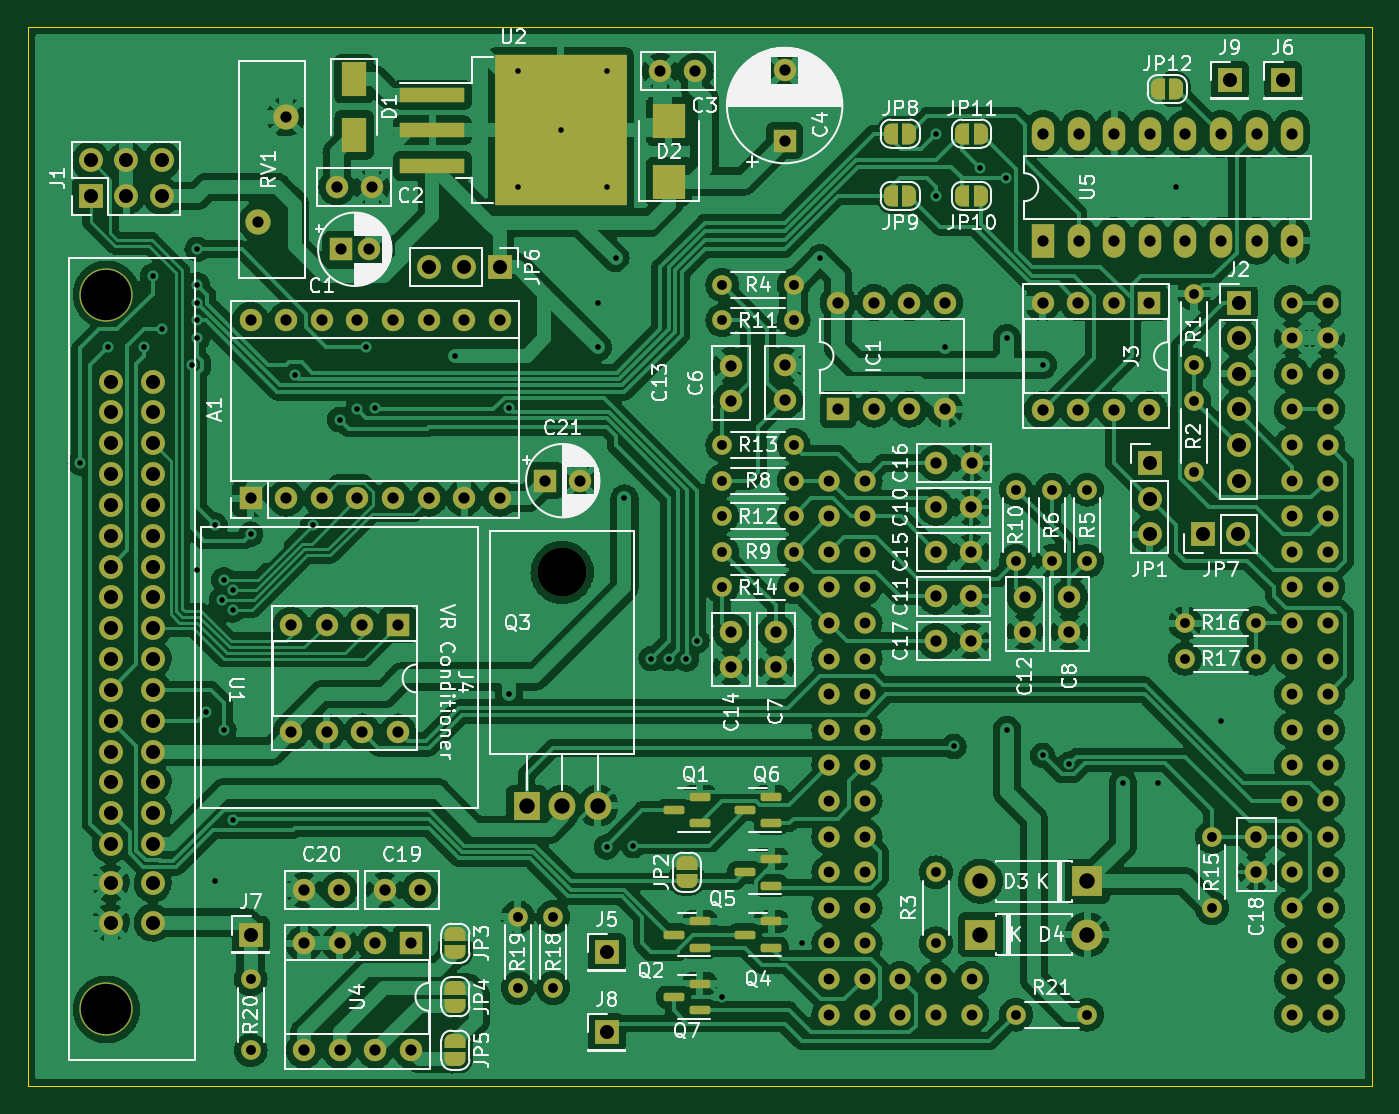
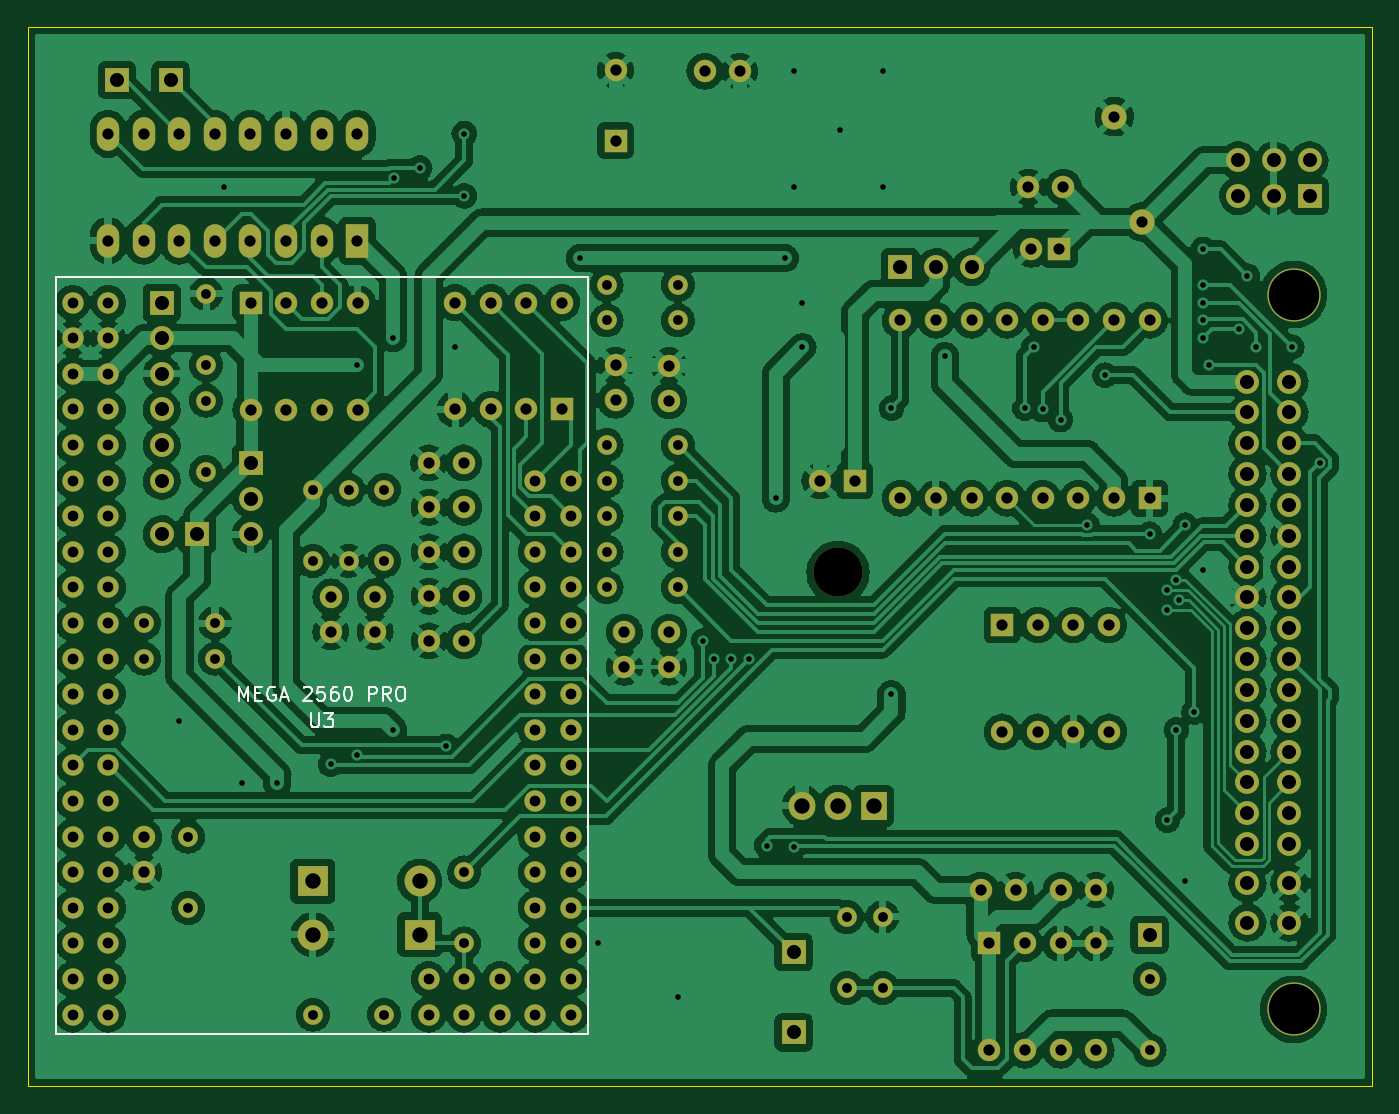
Circuit board: 11 layer files. Board 95.9 x 75.6 mm.
- bottom_copper: klxecu-B_Cu.gbl (540060 bytes)
- bottom_mask: klxecu-B_Mask.gbs (8571 bytes)
- paste: klxecu-B_Paste.gbp (489 bytes)
- bottom_silk: klxecu-B_Silkscreen.gbo (13022 bytes)
- outline: klxecu-Edge_Cuts.gm1 (725 bytes)
- top_copper: klxecu-F_Cu.gtl (575957 bytes)
- top_mask: klxecu-F_Mask.gts (11583 bytes)
- paste: klxecu-F_Paste.gtp (1981 bytes)
- top_silk: klxecu-F_Silkscreen.gto (112177 bytes)
- drill: klxecu-NPTH.drl (448 bytes)
- drill: klxecu-PTH.drl (6157 bytes)

=== bottom_copper: klxecu-B_Cu.gbl (540060 bytes, source omitted) ===
=== bottom_mask: klxecu-B_Mask.gbs (8571 bytes, source omitted) ===
=== paste: klxecu-B_Paste.gbp ===
G04 #@! TF.GenerationSoftware,KiCad,Pcbnew,(6.0.1)*
G04 #@! TF.CreationDate,2022-03-02T00:16:26-05:00*
G04 #@! TF.ProjectId,klxecu,6b6c7865-6375-42e6-9b69-6361645f7063,rev?*
G04 #@! TF.SameCoordinates,Original*
G04 #@! TF.FileFunction,Paste,Bot*
G04 #@! TF.FilePolarity,Positive*
%FSLAX46Y46*%
G04 Gerber Fmt 4.6, Leading zero omitted, Abs format (unit mm)*
G04 Created by KiCad (PCBNEW (6.0.1)) date 2022-03-02 00:16:26*
%MOMM*%
%LPD*%
G01*
G04 APERTURE LIST*
G04 APERTURE END LIST*
M02*

=== bottom_silk: klxecu-B_Silkscreen.gbo (13022 bytes, source omitted) ===
=== outline: klxecu-Edge_Cuts.gm1 ===
G04 #@! TF.GenerationSoftware,KiCad,Pcbnew,(6.0.1)*
G04 #@! TF.CreationDate,2022-03-02T00:16:26-05:00*
G04 #@! TF.ProjectId,klxecu,6b6c7865-6375-42e6-9b69-6361645f7063,rev?*
G04 #@! TF.SameCoordinates,Original*
G04 #@! TF.FileFunction,Profile,NP*
%FSLAX46Y46*%
G04 Gerber Fmt 4.6, Leading zero omitted, Abs format (unit mm)*
G04 Created by KiCad (PCBNEW (6.0.1)) date 2022-03-02 00:16:26*
%MOMM*%
%LPD*%
G01*
G04 APERTURE LIST*
G04 #@! TA.AperFunction,Profile*
%ADD10C,0.100000*%
G04 #@! TD*
G04 APERTURE END LIST*
D10*
X39370000Y-36830000D02*
X135255000Y-36830000D01*
X135255000Y-36830000D02*
X135255000Y-112395000D01*
X135255000Y-112395000D02*
X39370000Y-112395000D01*
X39370000Y-112395000D02*
X39370000Y-36830000D01*
M02*

=== top_copper: klxecu-F_Cu.gtl (575957 bytes, source omitted) ===
=== top_mask: klxecu-F_Mask.gts (11583 bytes, source omitted) ===
=== paste: klxecu-F_Paste.gtp (1981 bytes, source withheld) ===
=== top_silk: klxecu-F_Silkscreen.gto (112177 bytes, source omitted) ===
=== drill: klxecu-NPTH.drl ===
M48
; DRILL file {KiCad (6.0.1)} date Wed Mar  2 00:16:32 2022
; FORMAT={-:-/ absolute / metric / decimal}
; #@! TF.CreationDate,2022-03-02T00:16:32-05:00
; #@! TF.GenerationSoftware,Kicad,Pcbnew,(6.0.1)
; #@! TF.FileFunction,NonPlated,1,2,NPTH
FMAT,2
METRIC
; #@! TA.AperFunction,NonPlated,NPTH,ComponentDrill
T1C3.500
; #@! TA.AperFunction,NonPlated,NPTH,ComponentDrill
T2C3.600
%
G90
G05
T1
X77.47Y-75.755
T2
X44.96Y-55.94
X44.96Y-106.94
T0
M30

=== drill: klxecu-PTH.drl (6157 bytes, source omitted) ===
